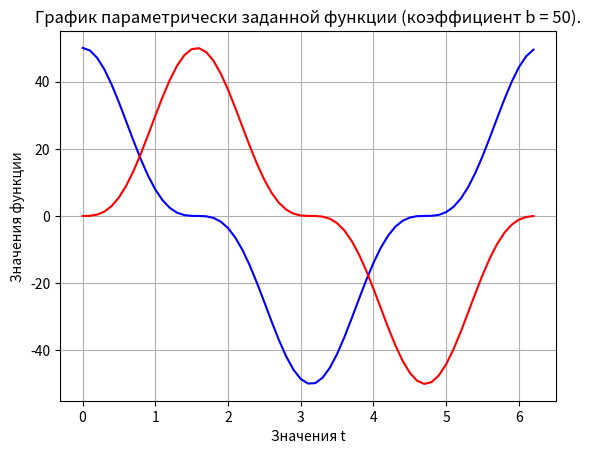

This chart was generated by the following Python code:
import math
import matplotlib.pyplot as plt
import numpy as np


def task1_1_11():
    def f(arg):
        if arg < 0:
            return math.sin(arg + 5)/(pow(arg, 2) + 13)
        else:
            return arg/(pow(arg, 2) + 1)

    x = [i for i in range(-100, 100)]
    y = [f(i) for i in x]

    plt.title("График одной переменной.")
    plt.grid()
    plt.xlabel("Значения X")
    plt.ylabel("Значения функции")
    plt.plot(x, y)
    plt.show()


def task1_2_13():

    x = [i for i in range(-20, 20)]
    y = [i for i in range(-20, 20)]

    x.remove(0)
    y.remove(0)

    xgrid, ygrid = np.meshgrid(x, y)

    zgrid = pow(xgrid, (1/ygrid))*pow(ygrid, 2)

    fig = plt.figure(figsize=(7, 4))
    ax = plt.axes(projection='3d')
    ax.plot_surface(xgrid, ygrid, zgrid)
    plt.show()


def task1_3_1():
    t = np.arange(0, 2*np.pi, 0.1)
    b = 50

    y1 = b*(np.cos(t)**3)
    y2 = b*(np.sin(t)**3)

    plt.title(f"График параметрически заданной функции (коэффициент b = {b}).")
    plt.grid()
    plt.xlabel("Значения t")
    plt.ylabel("Значения функции")
    plt.plot(t, y1, 'b-')
    plt.plot(t, y2, 'r-')
    plt.show()


if __name__ == '__main__':
    # task1_1_11()
    # task1_2_13()
    task1_3_1()
